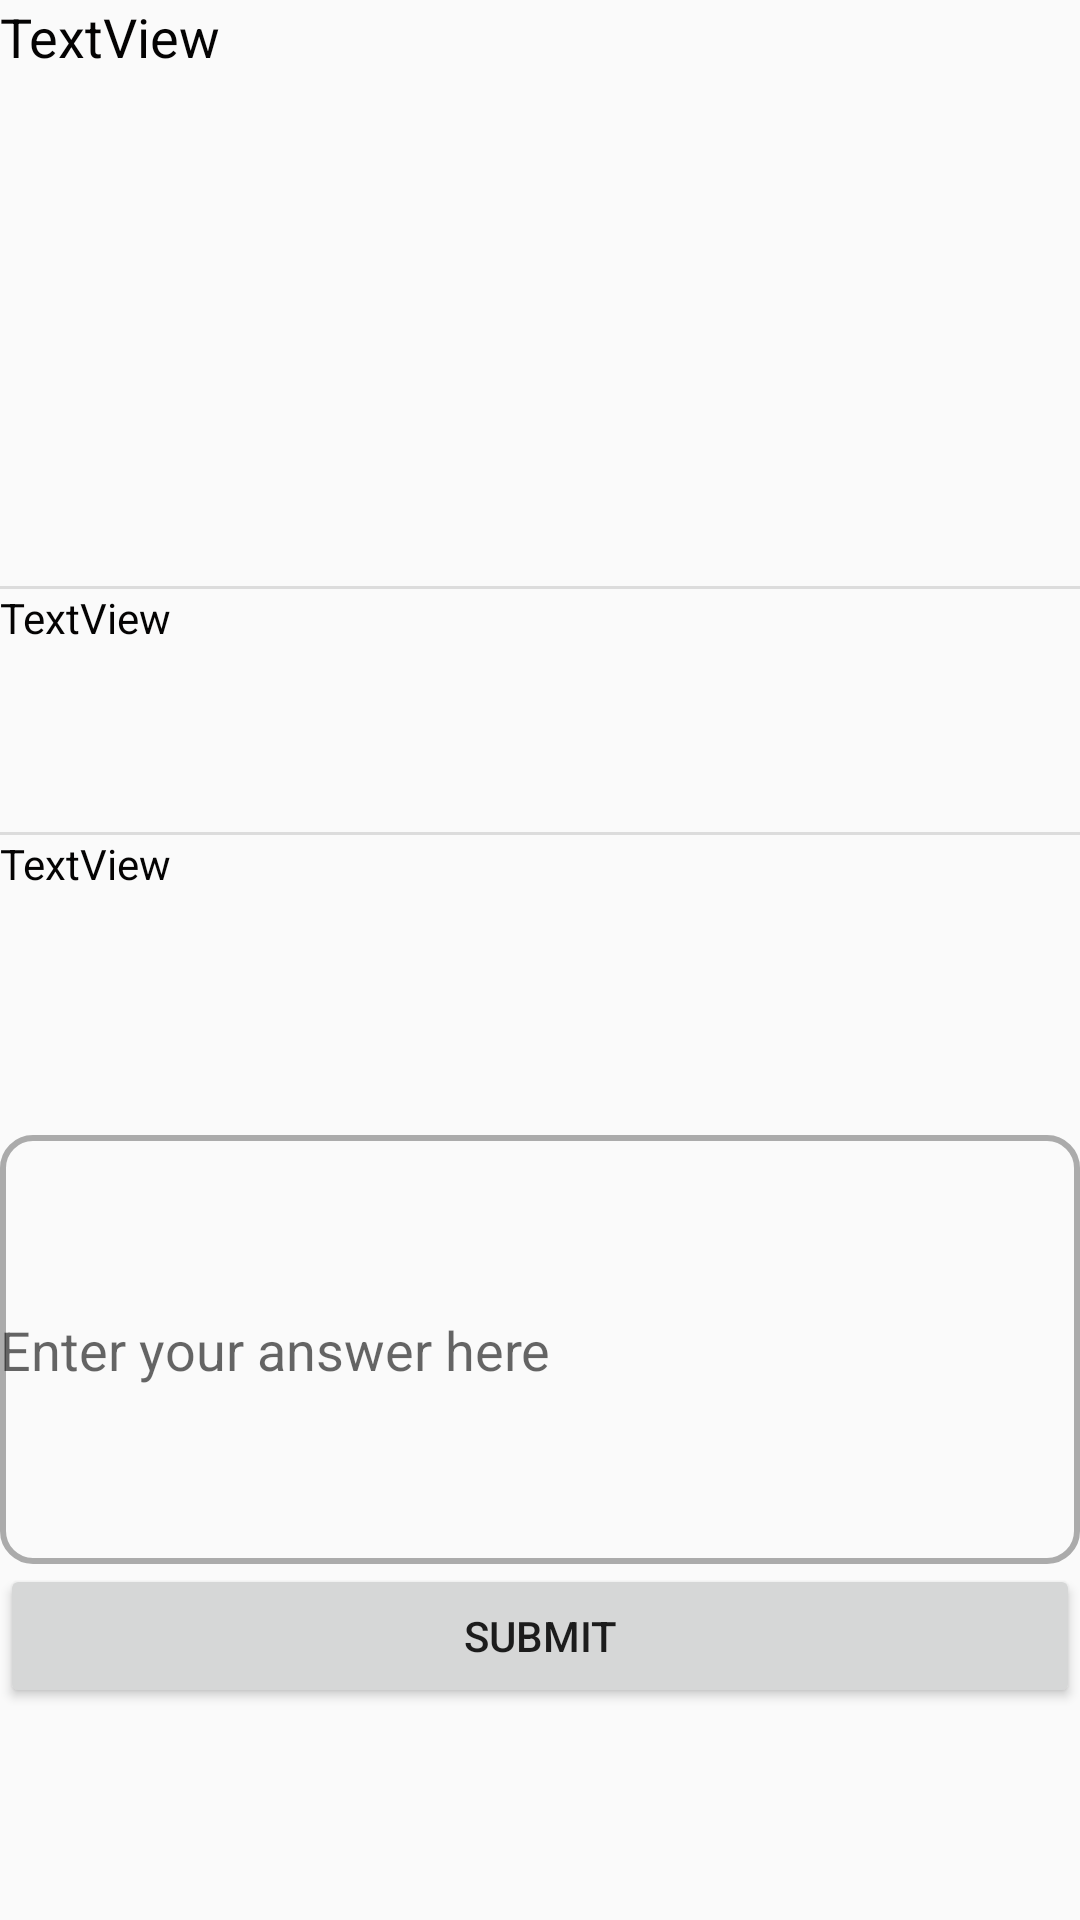

Produce the Android XML layout that renders to this screen, including the resource entries it uses.
<!-- AndroidManifest.xml: application theme AppTheme -->
<!-- res/layout/activity_detail.xml -->
<?xml version="1.0" encoding="utf-8"?>
<LinearLayout xmlns:android="http://schemas.android.com/apk/res/android"
    xmlns:app="http://schemas.android.com/apk/res-auto"
    xmlns:tools="http://schemas.android.com/tools"
    android:layout_width="match_parent"
    android:layout_height="match_parent"
    android:orientation="vertical"
    tools:context=".DetailActivity">

    <TextView
        android:id="@+id/tvName"
        android:layout_width="match_parent"
        android:layout_height="wrap_content"
        android:text="TextView"
        android:textColor="#040303"
        android:textSize="18sp" />

    <ImageView
        android:id="@+id/ivImage"
        android:layout_width="match_parent"
        android:layout_height="171dp"
        tools:srcCompat="@tools:sample/backgrounds/scenic" />
    <View style="@style/Divider"/>

    <TextView
        android:id="@+id/tvDescription"
        android:layout_width="match_parent"
        android:layout_height="81dp"
        android:text="TextView"
        android:textColor="#040303" />
    <View style="@style/Divider"/>

    <TextView
        android:id="@+id/tvQuestion"
        android:layout_width="match_parent"
        android:layout_height="100dp"
        android:text="TextView"
        android:textColor="#040303" />

    <EditText
        android:id="@+id/etAnswer"
        android:layout_width="match_parent"
        android:layout_height="143dp"
        android:background="@drawable/background_round_corner"
        android:hint="Enter your answer here"
        android:textColor="#040303" />

    <Button
        android:id="@+id/btnSubmit"
        android:layout_width="match_parent"
        android:layout_height="wrap_content"
        android:text="submit" />
</LinearLayout>
<!-- resources referenced by this layout -->
<resources>
  <!-- drawable background_round_corner (drawable) -->
  <?xml version="1.0" encoding="utf-8"?>
  <shape xmlns:android="http://schemas.android.com/apk/res/android"
      android:shape="rectangle" android:padding="10dp">
      
      <stroke android:width="2dp"
          android:color="#ABABAB"/>
      <corners android:radius="10dp"/>
  </shape>
  <style name="Divider">
          <item name="android:layout_width">match_parent</item>
          <item name="android:layout_height">1dp</item>
          <item name="android:background">?android:attr/listDivider</item>
      </style>
  <style name="AppTheme" parent="Theme.AppCompat.Light">
          
          <item name="colorPrimary">@color/colorPrimary</item>
          <item name="colorPrimaryDark">@color/colorPrimaryDark</item>
          <item name="colorAccent">@color/colorAccent</item>
      </style>
  <!-- not gathered from this repository: default colours our renderer supplied (Android Studio template values) -->
  <color name="colorPrimary">#FF6200EE</color>
  <color name="colorPrimaryDark">#FF3700B3</color>
  <color name="colorAccent">#FF03DAC5</color>
</resources>
